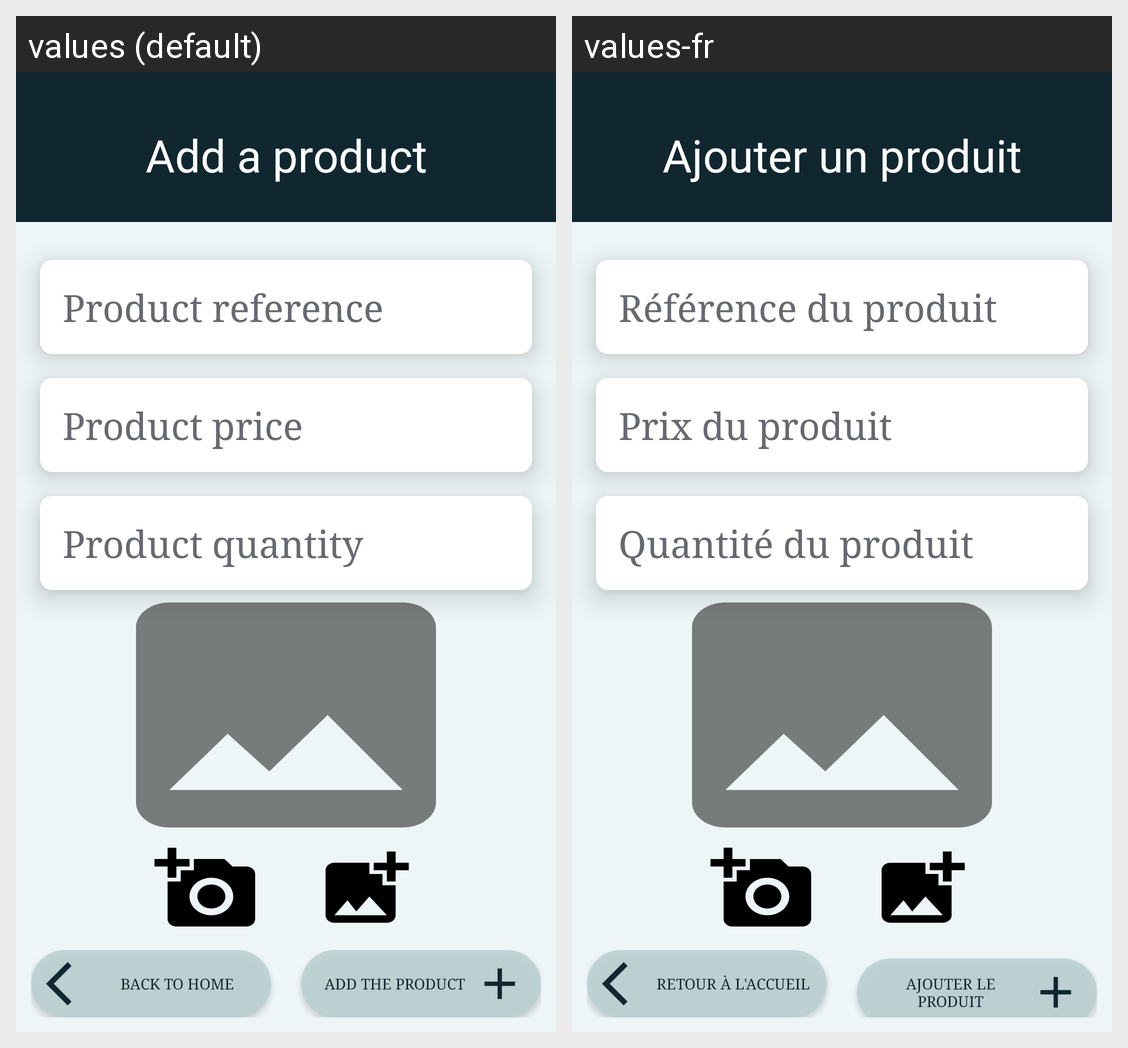

The same Android screen rendered under two of its app's locales, left to right. List the strings drawn on it with the default value and each locale's translation.
Android screen res/layout/activity_add_product.xml rendered under 2 locales, left to right: values (default), values-fr. Device: Nexus 5 (rendered at 1080×1920; each locale shown at half size, 540×960, under a caption strip naming it); theme Theme.GestProd.
Strings drawn on this screen, with the default value and each locale's value (text and hints the layout hard-codes, and strings that could not be matched under every locale, appear in the picture but are not listed):

add_product_activity_title
  values: Add a product
  values-fr: Ajouter un produit

et_reference_hint
  values: Product reference
  values-fr: Référence du produit

et_description_hint
  values: Product price
  values-fr: Prix du produit

et_quantity_hint
  values: Product quantity
  values-fr: Quantité du produit

back_to_home
  values: Back to Home
  values-fr: Retour à l'accueil

add_product
  values: Add the product
  values-fr: Ajouter le produit
